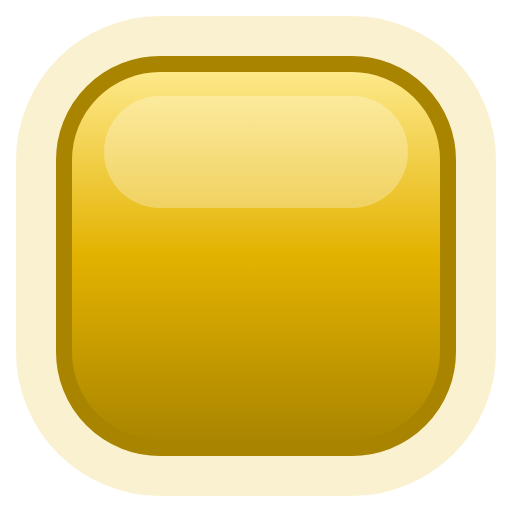
t = 0.00 s
t = 0.67 s: frame unchanged from t = 0.00 s, image omitted
t = 1.33 s: frame unchanged from t = 0.00 s, image omitted
t = 2.00 s: frame unchanged from t = 0.00 s, image omitted
t = 2.67 s: frame unchanged from t = 0.00 s, image omitted
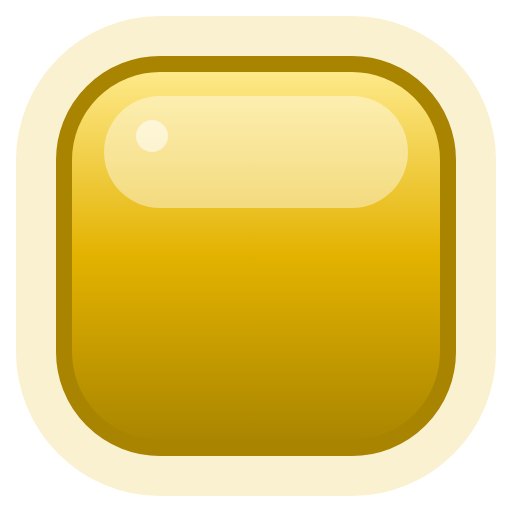
t = 3.33 s

The animated SVG that drew these frames (rendered in a browser with its animation timeline set to each time). Animation: 2 SMIL elements (animate=2); one cycle of 4.00 s, repeats indefinitely.

<svg xmlns="http://www.w3.org/2000/svg" width="32" height="32" viewBox="0 0 32 32">
  <!-- LED eckig gelb, animiert -->
  <defs><linearGradient id="body" x1="0" y1="0" x2="0" y2="1"><stop offset="0" stop-color="#FFEB8F"/><stop offset="0.5" stop-color="#E3B200"/><stop offset="1" stop-color="#A88400"/></linearGradient></defs>
  <rect x="1" y="1" width="30" height="30" rx="9" fill="#E3B200" opacity="0.18"/>
  <rect x="4" y="4" width="24" height="24" rx="6" fill="url(#body)" stroke="#A88400" stroke-width="1"/>
  <rect x="6.5" y="6" width="19" height="7" rx="3.5" fill="#FFFFFF" opacity="0.28"/>
  <!-- Glanz blitzt alle 4 s kurz auf (SMIL); ohne Animation unsichtbar -->
  <rect x="6.5" y="6" width="19" height="7" rx="3.5" fill="#FFFFFF" opacity="0"><animate attributeName="opacity" values="0;0;0.45;0" keyTimes="0;0.8;0.88;1" dur="4s" repeatCount="indefinite"/></rect>
  <circle cx="9.5" cy="8.5" r="1" fill="#FFFFFF" opacity="0"><animate attributeName="opacity" values="0;0;1;0" keyTimes="0;0.8;0.86;1" dur="4s" repeatCount="indefinite"/></circle>
</svg>
